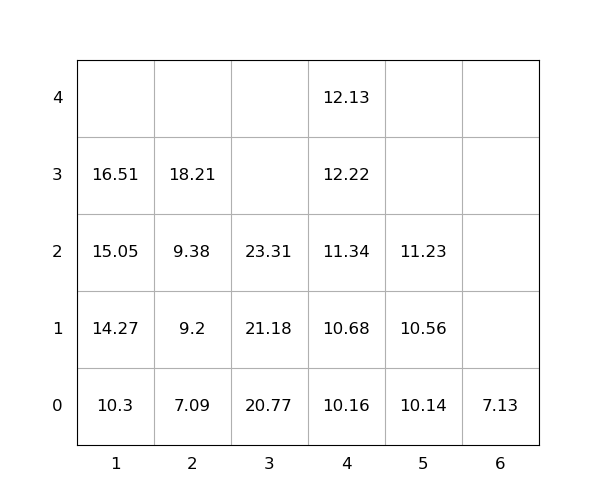

Data behind this chart, as committed beside it:
idx, loc_x, loc_y, loc_z, weight, group, score, seq, reloc, size(ft)
1, 3, 0, 0, 20.77, 0, 20.77, 1, 0, 20
2, 1, 0, 0, 10.3, 0, 10.3, 2, 0, 20
3, 4, 0, 0, 10.16, 0, 10.16, 3, 0, 20
4, 1, 0, 1, 14.27, 0, 14.27, 4, 0, 20
5, 1, 0, 2, 15.05, 0, 15.05, 5, 0, 20
6, 4, 0, 1, 10.68, 0, 10.68, 6, 0, 20
7, 4, 0, 2, 11.34, 0, 11.34, 7, 0, 20
8, 2, 0, 0, 7.09, 0, 7.09, 8, 0, 20
9, 3, 0, 1, 21.18, 0, 21.18, 9, 0, 20
10, 4, 0, 3, 12.22, 0, 12.22, 10, 0, 20
11, 1, 0, 3, 16.51, 0, 16.51, 11, 0, 20
12, 5, 0, 0, 10.14, 0, 10.14, 12, 0, 20
13, 4, 0, 4, 12.13, 0, 12.13, 13, 0, 20
14, 2, 0, 1, 9.2, 0, 9.2, 14, 0, 20
15, 5, 0, 1, 10.56, 0, 10.56, 15, 0, 20
16, 3, 0, 2, 23.31, 0, 23.31, 16, 0, 20
17, 2, 0, 2, 9.38, 0, 9.38, 17, 0, 20
18, 6, 0, 0, 7.13, 0, 7.13, 18, 0, 20
19, 5, 0, 2, 11.23, 0, 11.23, 19, 0, 20
20, 2, 0, 3, 18.21, 0, 18.21, 20, 0, 20
